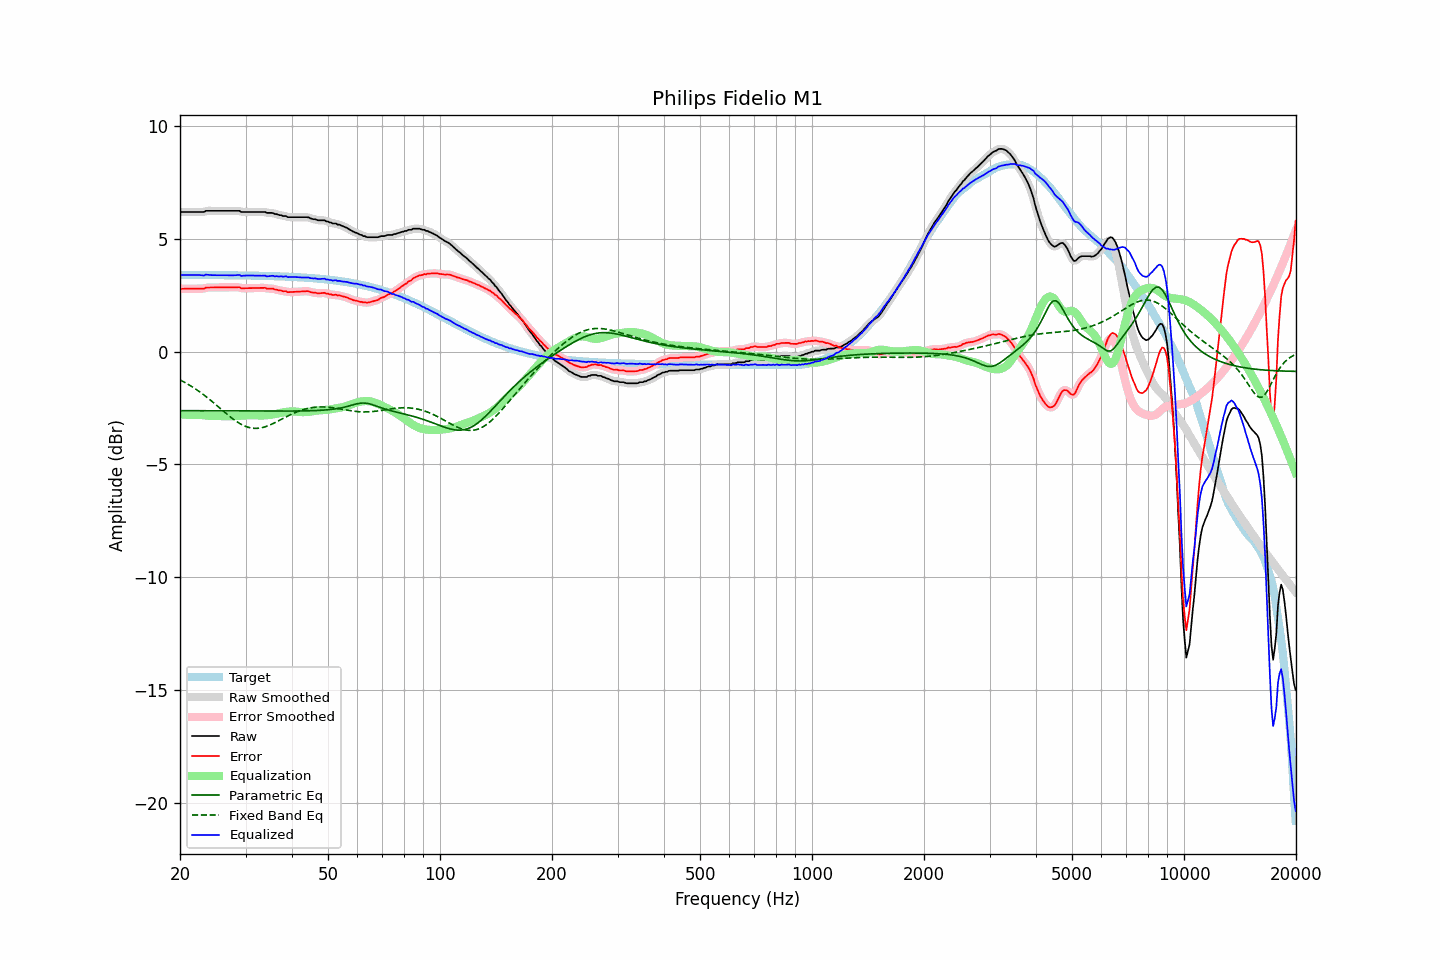

The data file committed next to this chart (first rows):
frequency, raw, error, smoothed, error_smoothed, equalization, parametric_eq, fixed_band_eq, equalized_raw, equalized_smoothed, target
20.00, 6.20, 2.79, 6.20, 2.79, -2.79, -2.61, -1.25, 3.41, 3.41, 3.41
20.20, 6.20, 2.79, 6.20, 2.79, -2.79, -2.61, -1.29, 3.41, 3.41, 3.41
20.40, 6.20, 2.79, 6.20, 2.79, -2.79, -2.61, -1.32, 3.41, 3.41, 3.41
20.61, 6.20, 2.79, 6.20, 2.79, -2.79, -2.61, -1.36, 3.41, 3.41, 3.41
20.81, 6.20, 2.79, 6.20, 2.79, -2.79, -2.61, -1.40, 3.41, 3.41, 3.41
21.02, 6.20, 2.79, 6.20, 2.79, -2.79, -2.61, -1.44, 3.41, 3.41, 3.41
21.23, 6.20, 2.79, 6.20, 2.79, -2.79, -2.62, -1.49, 3.41, 3.41, 3.41
21.44, 6.20, 2.79, 6.20, 2.79, -2.79, -2.62, -1.53, 3.41, 3.41, 3.41
21.66, 6.20, 2.79, 6.20, 2.79, -2.79, -2.62, -1.57, 3.41, 3.41, 3.41
21.87, 6.20, 2.79, 6.20, 2.79, -2.79, -2.62, -1.62, 3.41, 3.41, 3.41
22.09, 6.20, 2.80, 6.20, 2.80, -2.79, -2.62, -1.67, 3.41, 3.41, 3.40
22.31, 6.20, 2.80, 6.20, 2.80, -2.79, -2.62, -1.72, 3.41, 3.41, 3.40
22.54, 6.20, 2.80, 6.20, 2.80, -2.80, -2.62, -1.77, 3.40, 3.40, 3.40
22.76, 6.20, 2.80, 6.20, 2.79, -2.80, -2.62, -1.82, 3.40, 3.39, 3.40
22.99, 6.20, 2.80, 6.20, 2.80, -2.81, -2.62, -1.87, 3.39, 3.39, 3.40
23.22, 6.20, 2.80, 6.22, 2.81, -2.82, -2.62, -1.92, 3.38, 3.40, 3.40
23.45, 6.25, 2.85, 6.23, 2.83, -2.83, -2.62, -1.98, 3.42, 3.41, 3.40
23.69, 6.25, 2.85, 6.25, 2.85, -2.83, -2.62, -2.04, 3.42, 3.41, 3.40
23.92, 6.25, 2.85, 6.25, 2.85, -2.84, -2.62, -2.09, 3.41, 3.41, 3.40
24.16, 6.25, 2.85, 6.25, 2.85, -2.85, -2.62, -2.15, 3.40, 3.40, 3.40
24.40, 6.25, 2.85, 6.25, 2.85, -2.85, -2.62, -2.21, 3.40, 3.40, 3.40
24.65, 6.25, 2.85, 6.25, 2.85, -2.85, -2.62, -2.27, 3.40, 3.40, 3.40
24.89, 6.25, 2.85, 6.25, 2.85, -2.85, -2.62, -2.33, 3.40, 3.40, 3.40
25.14, 6.25, 2.85, 6.25, 2.85, -2.85, -2.62, -2.39, 3.40, 3.40, 3.40
25.39, 6.25, 2.85, 6.25, 2.85, -2.85, -2.62, -2.45, 3.40, 3.40, 3.40
25.65, 6.25, 2.85, 6.25, 2.85, -2.85, -2.62, -2.51, 3.40, 3.40, 3.40
25.91, 6.25, 2.85, 6.25, 2.85, -2.85, -2.62, -2.57, 3.40, 3.40, 3.40
26.16, 6.25, 2.85, 6.25, 2.85, -2.85, -2.62, -2.64, 3.40, 3.40, 3.40
26.43, 6.25, 2.86, 6.25, 2.86, -2.85, -2.62, -2.70, 3.40, 3.40, 3.39
26.69, 6.25, 2.86, 6.25, 2.86, -2.86, -2.62, -2.76, 3.39, 3.39, 3.39
26.96, 6.25, 2.86, 6.25, 2.86, -2.86, -2.62, -2.82, 3.39, 3.39, 3.39
27.23, 6.25, 2.86, 6.25, 2.86, -2.86, -2.63, -2.87, 3.39, 3.39, 3.39
27.50, 6.25, 2.86, 6.25, 2.86, -2.86, -2.63, -2.93, 3.39, 3.39, 3.39
27.77, 6.25, 2.86, 6.25, 2.86, -2.86, -2.63, -2.98, 3.39, 3.39, 3.39
28.05, 6.25, 2.86, 6.25, 2.86, -2.86, -2.63, -3.04, 3.39, 3.39, 3.39
28.33, 6.25, 2.86, 6.25, 2.87, -2.85, -2.63, -3.09, 3.40, 3.40, 3.39
28.62, 6.25, 2.86, 6.25, 2.86, -2.85, -2.63, -3.13, 3.40, 3.40, 3.39
28.90, 6.25, 2.86, 6.23, 2.85, -2.84, -2.63, -3.18, 3.41, 3.39, 3.39
29.19, 6.20, 2.81, 6.22, 2.83, -2.84, -2.63, -3.22, 3.36, 3.38, 3.39
29.48, 6.20, 2.82, 6.20, 2.82, -2.83, -2.63, -3.25, 3.37, 3.37, 3.38
29.78, 6.20, 2.82, 6.20, 2.81, -2.82, -2.63, -3.29, 3.38, 3.37, 3.38
30.08, 6.20, 2.82, 6.20, 2.82, -2.82, -2.63, -3.32, 3.38, 3.38, 3.38
30.38, 6.20, 2.82, 6.20, 2.82, -2.82, -2.63, -3.34, 3.38, 3.38, 3.38
30.68, 6.20, 2.82, 6.20, 2.82, -2.82, -2.63, -3.36, 3.38, 3.38, 3.38
30.99, 6.20, 2.82, 6.20, 2.82, -2.82, -2.63, -3.38, 3.38, 3.38, 3.38
31.30, 6.20, 2.82, 6.20, 2.82, -2.82, -2.63, -3.39, 3.38, 3.38, 3.38
31.61, 6.20, 2.82, 6.20, 2.82, -2.83, -2.63, -3.40, 3.37, 3.37, 3.38
31.93, 6.20, 2.83, 6.20, 2.83, -2.83, -2.63, -3.40, 3.37, 3.37, 3.37
32.24, 6.20, 2.83, 6.20, 2.83, -2.83, -2.63, -3.40, 3.37, 3.37, 3.37
32.57, 6.20, 2.83, 6.20, 2.83, -2.83, -2.63, -3.39, 3.37, 3.37, 3.37
32.89, 6.20, 2.83, 6.20, 2.83, -2.83, -2.63, -3.38, 3.37, 3.37, 3.37
33.22, 6.20, 2.83, 6.20, 2.84, -2.83, -2.63, -3.37, 3.37, 3.38, 3.37
33.55, 6.20, 2.83, 6.20, 2.83, -2.83, -2.63, -3.35, 3.37, 3.37, 3.37
33.89, 6.20, 2.84, 6.19, 2.82, -2.82, -2.63, -3.33, 3.38, 3.36, 3.36
34.23, 6.16, 2.80, 6.17, 2.81, -2.82, -2.63, -3.31, 3.34, 3.35, 3.36
34.57, 6.16, 2.80, 6.16, 2.80, -2.81, -2.63, -3.28, 3.35, 3.35, 3.36
34.92, 6.16, 2.80, 6.16, 2.80, -2.80, -2.63, -3.25, 3.36, 3.36, 3.36
35.27, 6.16, 2.80, 6.15, 2.80, -2.79, -2.63, -3.22, 3.37, 3.36, 3.36
35.62, 6.15, 2.80, 6.14, 2.79, -2.78, -2.63, -3.18, 3.37, 3.36, 3.35
35.97, 6.11, 2.76, 6.12, 2.77, -2.77, -2.63, -3.15, 3.34, 3.36, 3.35
... 635 more rows
